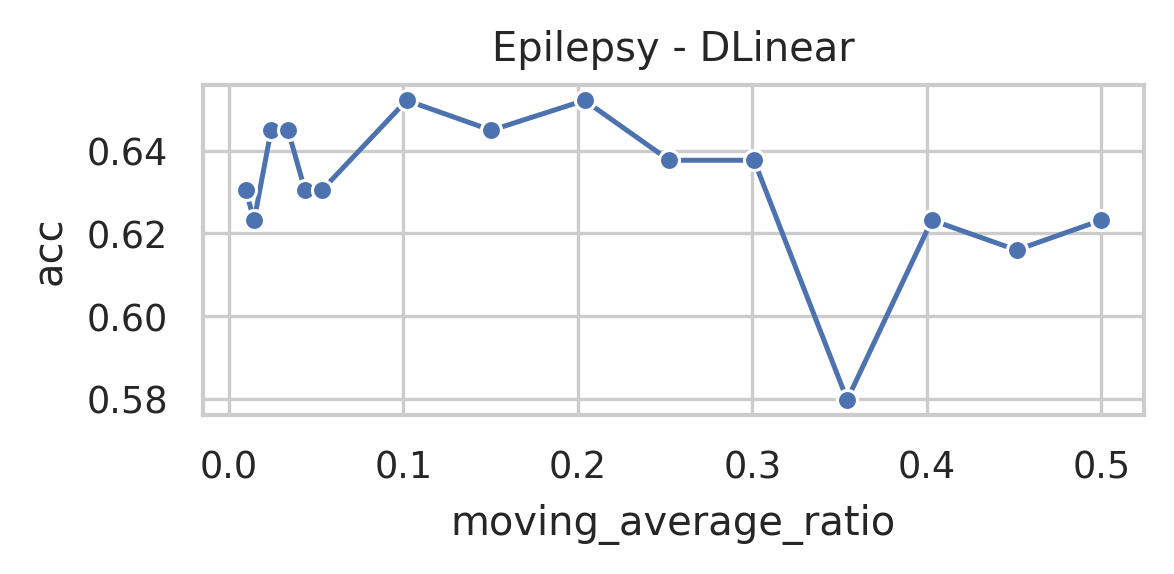

The file beside this chart, header and first rows:
data_name, model, seq_len, moving_average, moving_average_ratio, acc, model_params, model_size (MB)
Epilepsy, DLinear, 206, 103, 0.5, 0.6232, 87760, 0.34
Epilepsy, DLinear, 206, 93, 0.4515, 0.6159, 87760, 0.34
Epilepsy, DLinear, 206, 83, 0.4029, 0.6232, 87760, 0.34
Epilepsy, DLinear, 206, 73, 0.3544, 0.5797, 87760, 0.34
Epilepsy, DLinear, 206, 62, 0.301, 0.6377, 87760, 0.34
Epilepsy, DLinear, 206, 52, 0.2524, 0.6377, 87760, 0.34
Epilepsy, DLinear, 206, 42, 0.2039, 0.6522, 87760, 0.34
Epilepsy, DLinear, 206, 31, 0.1505, 0.6449, 87760, 0.34
Epilepsy, DLinear, 206, 21, 0.1019, 0.6522, 87760, 0.34
Epilepsy, DLinear, 206, 11, 0.0534, 0.6304, 87760, 0.34
Epilepsy, DLinear, 206, 9, 0.04369, 0.6304, 87760, 0.34
Epilepsy, DLinear, 206, 7, 0.03398, 0.6449, 87760, 0.34
Epilepsy, DLinear, 206, 5, 0.02427, 0.6449, 87760, 0.34
Epilepsy, DLinear, 206, 3, 0.01456, 0.6232, 87760, 0.34
Epilepsy, DLinear, 206, 2, 0.009709, 0.6304, 87760, 0.34
